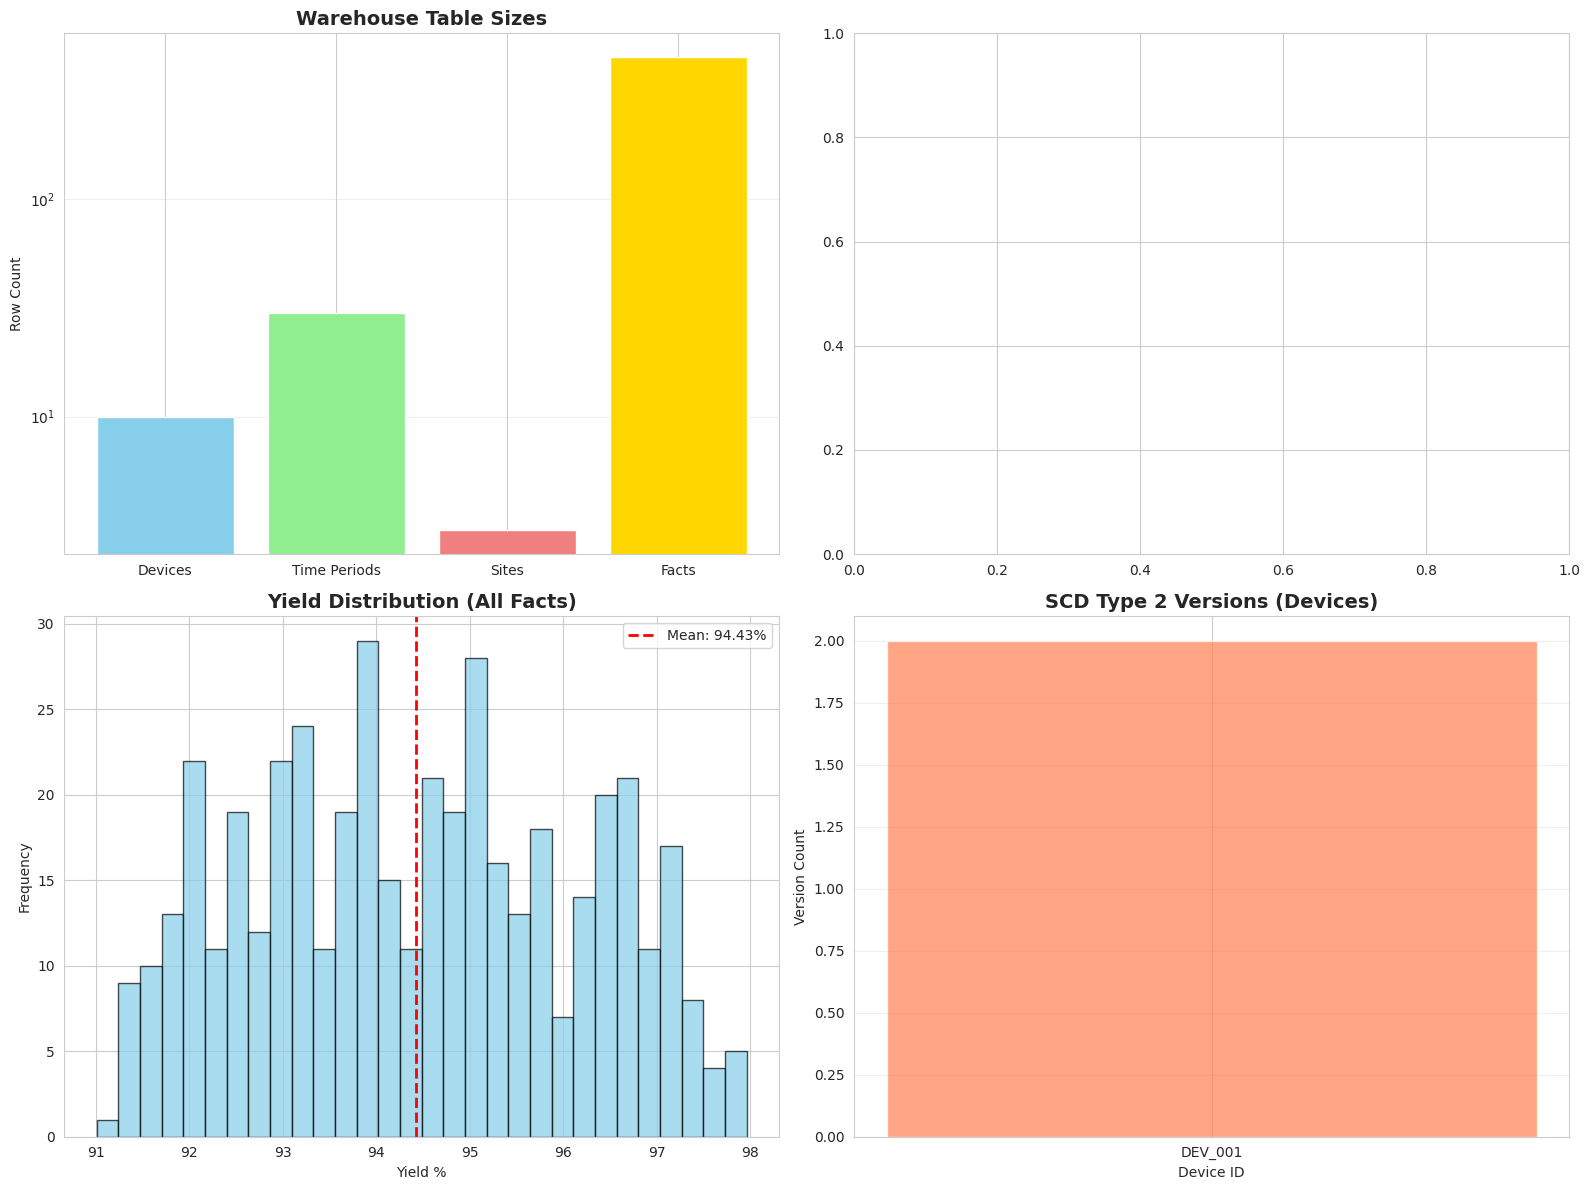

Reproduce this figure in Python.
# Setup and Imports
import pandas as pd
import numpy as np
from datetime import datetime, timedelta
from dataclasses import dataclass
from typing import List, Dict, Optional, Tuple
from enum import Enum
import matplotlib.pyplot as plt
import seaborn as sns

# Configuration
sns.set_style("whitegrid")
plt.rcParams['figure.figsize'] = (12, 6)
np.random.seed(42)

class SCDType(Enum):
    """Slowly Changing Dimension types"""
    TYPE1 = "overwrite"  # No history
    TYPE2 = "versioned"  # Full history
    TYPE3 = "snapshot"   # Limited history (previous + current)

@dataclass
class DimensionRecord:
    """Base dimension record with SCD metadata"""
    surrogate_key: int  # Warehouse-generated unique key
    natural_key: str    # Business key (device_id, site_code)
    effective_date: datetime
    expiration_date: Optional[datetime]
    is_current: bool
    
@dataclass
class DeviceDimension(DimensionRecord):
    """Device dimension with attributes"""
    device_family: str
    process_node: str  # "7nm", "5nm", "3nm"
    architecture: str  # "ARM", "x86", "RISC-V"
    target_frequency: float
    
@dataclass
class TimeDimension:
    """Time dimension for date-based analysis"""
    date_key: int  # YYYYMMDD format
    date: datetime
    year: int
    quarter: int
    month: int
    week: int
    day_of_week: str
    is_weekend: bool

@dataclass
class TestResultFact:
    """Fact table for semiconductor test results"""
    fact_key: int
    device_key: int  # FK to device_dimension
    time_key: int    # FK to time_dimension
    site_key: int    # FK to site_dimension
    
    # Measures (additive)
    test_count: int
    pass_count: int
    fail_count: int
    total_test_time_ms: float
    
    # Measures (semi-additive)
    avg_voltage: float
    avg_current: float
    avg_frequency: float
    
    # Measures (non-additive)
    yield_pct: float
    
class FactTable:
    """Manages fact table with dimension lookups"""
    
    def __init__(self):
        self.facts: List[TestResultFact] = []
        self.next_key = 1
        
    def insert(self, fact: TestResultFact):
        """Insert fact record"""
        fact.fact_key = self.next_key
        self.facts.append(fact)
        self.next_key += 1
        
    def query_by_device(self, device_key: int) -> List[TestResultFact]:
        """Query facts for specific device"""
        return [f for f in self.facts if f.device_key == device_key]
        
    def aggregate_by_time(self, time_key: int) -> Dict[str, float]:
        """Aggregate metrics for specific date"""
        facts = [f for f in self.facts if f.time_key == time_key]
        if not facts:
            return {}
            
        return {
            'total_tests': sum(f.test_count for f in facts),
            'total_passes': sum(f.pass_count for f in facts),
            'avg_yield': np.mean([f.yield_pct for f in facts]),
            'avg_test_time': np.mean([f.total_test_time_ms for f in facts])
        }

class DimensionTable:
    """Manages dimension with SCD Type 2 support"""
    
    def __init__(self, name: str):
        self.name = name
        self.records: List[DimensionRecord] = []
        self.next_surrogate_key = 1
        
    def insert_new(self, natural_key: str, attributes: Dict) -> int:
        """Insert new dimension member"""
        surrogate_key = self.next_surrogate_key
        record = DimensionRecord(
            surrogate_key=surrogate_key,
            natural_key=natural_key,
            effective_date=datetime.now(),
            expiration_date=None,
            is_current=True
        )
        self.records.append(record)
        self.next_surrogate_key += 1
        return surrogate_key
        
    def update_scd_type2(self, natural_key: str, new_attributes: Dict) -> int:
        """Update dimension using SCD Type 2 (create new version)"""
        # Find current record
        current = next((r for r in self.records 
                       if r.natural_key == natural_key and r.is_current), None)
        
        if current:
            # Expire current record
            current.expiration_date = datetime.now()
            current.is_current = False
            
        # Insert new version
        new_surrogate = self.insert_new(natural_key, new_attributes)
        return new_surrogate
        
    def lookup(self, natural_key: str, as_of_date: Optional[datetime] = None) -> Optional[DimensionRecord]:
        """Lookup dimension record (current or historical)"""
        if as_of_date is None:
            # Return current version
            return next((r for r in self.records 
                        if r.natural_key == natural_key and r.is_current), None)
        else:
            # Return version effective at as_of_date
            return next((r for r in self.records 
                        if r.natural_key == natural_key 
                        and r.effective_date <= as_of_date 
                        and (r.expiration_date is None or r.expiration_date > as_of_date)), None)

class StarSchema:
    """Complete star schema data warehouse"""
    
    def __init__(self):
        self.fact_table = FactTable()
        self.device_dim = DimensionTable("device_dimension")
        self.time_dim = DimensionTable("time_dimension")
        self.site_dim = DimensionTable("site_dimension")
        
    def load_fact(self, device_id: str, date: datetime, site_code: str, 
                  test_count: int, pass_count: int, metrics: Dict[str, float]):
        """Load fact record with dimension lookups"""
        # Lookup dimension keys
        device_record = self.device_dim.lookup(device_id)
        time_record = self.time_dim.lookup(date.strftime("%Y-%m-%d"))
        site_record = self.site_dim.lookup(site_code)
        
        if not device_record or not time_record or not site_record:
            raise ValueError("Dimension lookup failed - load dimensions first")
            
        # Create fact record
        fact = TestResultFact(
            fact_key=0,  # Will be assigned by fact_table.insert()
            device_key=device_record.surrogate_key,
            time_key=time_record.surrogate_key,
            site_key=site_record.surrogate_key,
            test_count=test_count,
            pass_count=pass_count,
            fail_count=test_count - pass_count,
            total_test_time_ms=metrics.get('test_time', 0),
            avg_voltage=metrics.get('voltage', 1.0),
            avg_current=metrics.get('current', 500),
            avg_frequency=metrics.get('frequency', 3000),
            yield_pct=(pass_count / test_count * 100) if test_count > 0 else 0
        )
        
        self.fact_table.insert(fact)
        
    def query_yield_trend(self, device_id: str, start_date: datetime, 
                         end_date: datetime) -> pd.DataFrame:
        """Query yield trend for device over date range"""
        device_record = self.device_dim.lookup(device_id)
        if not device_record:
            return pd.DataFrame()
            
        # Filter facts by device and date range
        facts = [f for f in self.fact_table.facts 
                if f.device_key == device_record.surrogate_key]
        
        # Convert to DataFrame for analysis
        return pd.DataFrame([{
            'date_key': f.time_key,
            'yield_pct': f.yield_pct,
            'test_count': f.test_count,
            'avg_test_time': f.total_test_time_ms
        } for f in facts])

# Initialize star schema warehouse
warehouse = StarSchema()

print("\n=== Loading Dimension Tables ===")

# Load device dimension
device_ids = [f"DEV_{i:03d}" for i in range(1, 11)]
for device_id in device_ids:
    warehouse.device_dim.insert_new(device_id, {
        'device_family': 'CPU_Server',
        'process_node': '7nm',
        'target_frequency': 3000.0
    })
print(f"✓ Loaded {len(device_ids)} devices")

# Load time dimension (30 days)
start_date = datetime(2024, 1, 1)
for day in range(30):
    date = start_date + timedelta(days=day)
    warehouse.time_dim.insert_new(date.strftime("%Y-%m-%d"), {
        'year': date.year,
        'month': date.month,
        'day': date.day
    })
print(f"✓ Loaded 30 time periods")

# Load site dimension
sites = ['FAB1', 'FAB2', 'FAB3']
for site in sites:
    warehouse.site_dim.insert_new(site, {'site_name': f"Fab Site {site}"})
print(f"✓ Loaded {len(sites)} sites")

print("\n=== Loading Fact Table ===")

# Generate synthetic test facts
np.random.seed(42)
fact_count = 0
for device_id in device_ids[:5]:  # 5 devices
    for day in range(30):  # 30 days
        date = start_date + timedelta(days=day)
        for site in sites:  # 3 sites
            test_count = np.random.randint(80, 120)
            pass_count = int(test_count * np.random.uniform(0.92, 0.98))
            
            warehouse.load_fact(
                device_id=device_id,
                date=date,
                site_code=site,
                test_count=test_count,
                pass_count=pass_count,
                metrics={
                    'voltage': np.random.normal(1.0, 0.02),
                    'current': np.random.normal(500, 20),
                    'frequency': np.random.normal(3000, 50),
                    'test_time': np.random.normal(100, 10)
                }
            )
            fact_count += 1

print(f"✓ Loaded {fact_count} fact records")
print(f"  Grain: device × date × site = {len(device_ids[:5])} × 30 × {len(sites)} = {fact_count}")

print("\n=== SCD Type 2 Update ===")

# Update device attribute (target frequency changed)
old_key = warehouse.device_dim.lookup('DEV_001').surrogate_key
new_key = warehouse.device_dim.update_scd_type2('DEV_001', {'target_frequency': 3200.0})
print(f"✓ Device 'DEV_001' updated (old key={old_key}, new key={new_key})")
print(f"  Current version: surrogate_key={new_key}, target_frequency=3200.0")
print(f"  Historical version: surrogate_key={old_key}, target_frequency=3000.0 (expired)")

print("\n=== Analytics Query ===")

# Query yield trend for one device
yield_df = warehouse.query_yield_trend('DEV_001', start_date, start_date + timedelta(days=10))
print(f"✓ Queried yield trend: {len(yield_df)} records")
print(yield_df.head())

# Aggregate by date
time_key = warehouse.time_dim.lookup('2024-01-05').surrogate_key
daily_metrics = warehouse.fact_table.aggregate_by_time(time_key)
print(f"\n✓ Daily aggregation for 2024-01-05:")
print(f"  Total tests: {daily_metrics['total_tests']}")
print(f"  Average yield: {daily_metrics['avg_yield']:.2f}%")
print(f"  Average test time: {daily_metrics['avg_test_time']:.2f}ms")

def visualize_warehouse(warehouse: StarSchema, yield_df: pd.DataFrame):
    """Comprehensive warehouse metrics dashboard"""
    
    fig, axes = plt.subplots(2, 2, figsize=(16, 12))
    
    # Panel 1: Fact Table Size by Dimension
    dim_counts = {
        'Devices': len([r for r in warehouse.device_dim.records if r.is_current]),
        'Time Periods': len([r for r in warehouse.time_dim.records if r.is_current]),
        'Sites': len([r for r in warehouse.site_dim.records if r.is_current]),
        'Facts': len(warehouse.fact_table.facts)
    }
    axes[0, 0].bar(dim_counts.keys(), dim_counts.values(), 
                   color=['skyblue', 'lightgreen', 'lightcoral', 'gold'])
    axes[0, 0].set_title('Warehouse Table Sizes', fontsize=14, fontweight='bold')
    axes[0, 0].set_ylabel('Row Count')
    axes[0, 0].set_yscale('log')
    axes[0, 0].grid(axis='y', alpha=0.3)
    
    # Panel 2: Yield Trend Over Time
    if not yield_df.empty:
        axes[0, 1].plot(range(len(yield_df)), yield_df['yield_pct'], 
                       marker='o', linewidth=2, markersize=6, color='green')
        axes[0, 1].set_title('Yield Trend (DEV_001)', fontsize=14, fontweight='bold')
        axes[0, 1].set_xlabel('Date Index')
        axes[0, 1].set_ylabel('Yield %')
        axes[0, 1].grid(alpha=0.3)
    
    # Panel 3: Yield Distribution Across Facts
    yields = [f.yield_pct for f in warehouse.fact_table.facts]
    axes[1, 0].hist(yields, bins=30, color='skyblue', edgecolor='black', alpha=0.7)
    axes[1, 0].set_title('Yield Distribution (All Facts)', fontsize=14, fontweight='bold')
    axes[1, 0].set_xlabel('Yield %')
    axes[1, 0].set_ylabel('Frequency')
    axes[1, 0].axvline(np.mean(yields), color='red', linestyle='--', 
                      linewidth=2, label=f'Mean: {np.mean(yields):.2f}%')
    axes[1, 0].legend()
    
    # Panel 4: SCD Type 2 Versions
    device_versions = {}
    for record in warehouse.device_dim.records:
        key = record.natural_key
        device_versions[key] = device_versions.get(key, 0) + 1
    
    devices_with_history = [(k, v) for k, v in device_versions.items() if v > 1]
    if devices_with_history:
        devices, versions = zip(*devices_with_history)
        axes[1, 1].bar(devices, versions, color='coral', alpha=0.7)
        axes[1, 1].set_title('SCD Type 2 Versions (Devices)', fontsize=14, fontweight='bold')
        axes[1, 1].set_xlabel('Device ID')
        axes[1, 1].set_ylabel('Version Count')
        axes[1, 1].grid(axis='y', alpha=0.3)
    
    plt.tight_layout()
    plt.show()

visualize_warehouse(warehouse, yield_df)